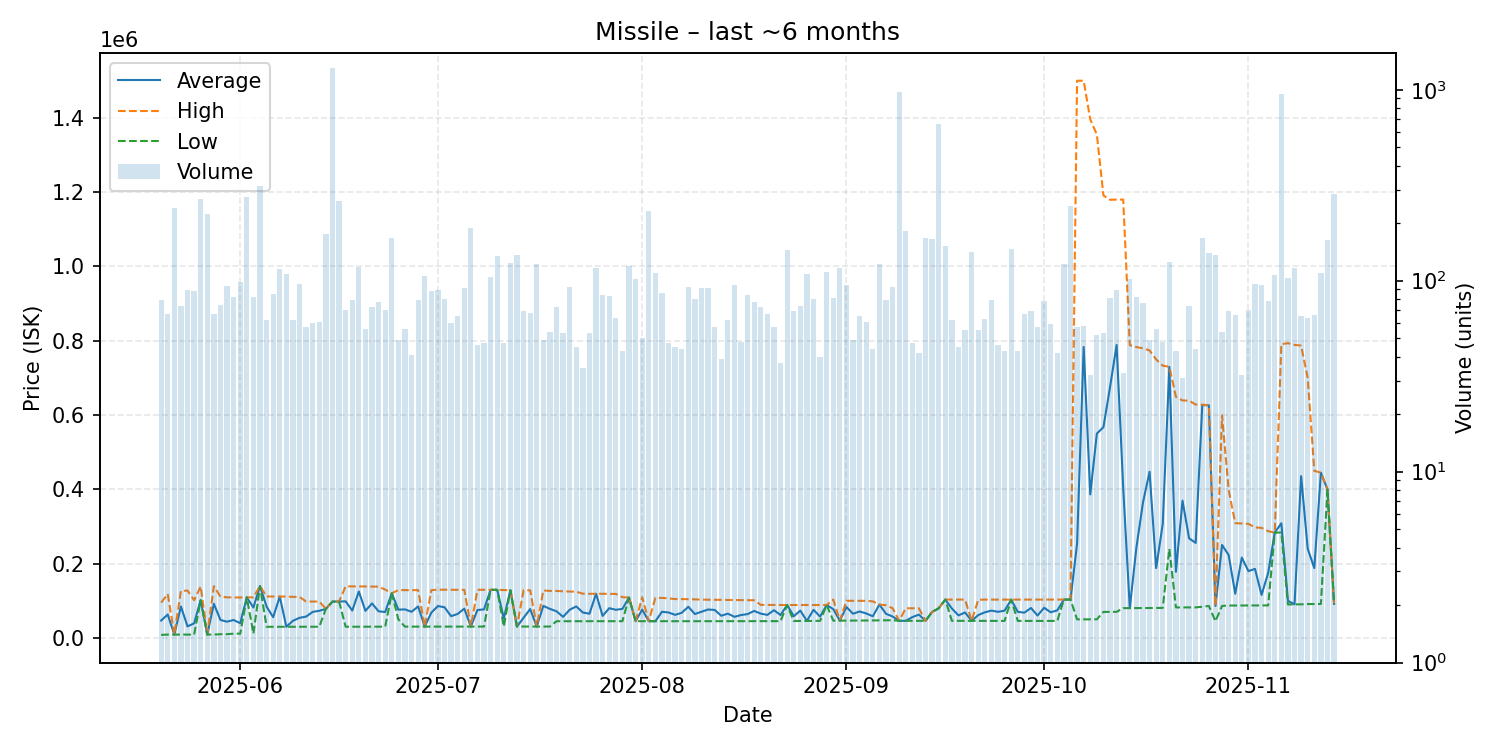

Source data for this figure (header and first rows):
date, average, highest, lowest, order_count, volume
2025-05-20, 46870, 94990, 8268, 50, 79
2025-05-21, 63122, 118450, 9002, 40, 67
2025-05-22, 9009, 9009, 9004, 42, 239
2025-05-23, 84786, 126700, 9009, 33, 74
2025-05-24, 31173, 127500, 9011, 43, 89
2025-05-25, 39209, 101700, 9011, 52, 88
2025-05-26, 102000, 138700, 101700, 66, 269
2025-05-27, 9024, 9024, 9024, 35, 224
2025-05-28, 91992, 139400, 9027, 39, 67
2025-05-29, 48382, 111200, 10050, 52, 75
2025-05-30, 43776, 109400, 10120, 56, 94
2025-05-31, 48305, 109000, 11540, 55, 82
2025-06-01, 39634, 108900, 11570, 50, 99
2025-06-02, 109200, 109200, 108900, 48, 275
2025-06-03, 81841, 109400, 11600, 58, 82
2025-06-04, 139500, 139500, 139500, 47, 313
2025-06-05, 84355, 111600, 30030, 41, 62
2025-06-06, 55783, 111500, 30050, 53, 85
2025-06-07, 111500, 111600, 30100, 65, 115
2025-06-08, 30120, 111400, 30100, 60, 109
2025-06-09, 46255, 110600, 30170, 39, 62
2025-06-10, 54186, 110400, 30185, 53, 96
2025-06-11, 57472, 98000, 30190, 45, 57
2025-06-12, 70154, 97980, 30180, 42, 60
2025-06-13, 73053, 97970, 30180, 34, 61
2025-06-14, 78320, 78320, 78320, 70, 176
2025-06-15, 97980, 97980, 97980, 120, 1292
2025-06-16, 97980, 97980, 97850, 50, 262
2025-06-17, 98503, 139100, 30190, 47, 70
2025-06-18, 73728, 138800, 30210, 38, 79
2025-06-19, 125000, 138800, 30230, 61, 118
2025-06-20, 72851, 138600, 30290, 39, 56
2025-06-21, 93020, 138200, 30310, 43, 73
2025-06-22, 71650, 138000, 30320, 56, 77
2025-06-23, 69825, 130100, 30380, 43, 70
2025-06-24, 120400, 120400, 120400, 46, 167
2025-06-25, 76157, 128700, 50000, 36, 49
2025-06-26, 76882, 128700, 30460, 37, 56
2025-06-27, 70450, 128900, 30460, 33, 41
2025-06-28, 84822, 128700, 30560, 48, 79
2025-06-29, 30610, 30610, 30610, 60, 106
2025-06-30, 68063, 128500, 30610, 53, 88
2025-07-01, 85927, 130000, 30630, 46, 89
2025-07-02, 82570, 129800, 30630, 39, 80
2025-07-03, 58648, 129500, 30630, 46, 60
2025-07-04, 64645, 129500, 30640, 39, 65
2025-07-05, 78810, 129600, 30650, 53, 92
2025-07-06, 30650, 30650, 30650, 66, 188
2025-07-07, 75101, 129600, 30590, 34, 46
2025-07-08, 76928, 129600, 30590, 30, 47
2025-07-09, 129500, 129500, 129500, 33, 104
2025-07-10, 129500, 129600, 129500, 48, 135
2025-07-11, 52711, 128800, 30670, 32, 47
2025-07-12, 128600, 128600, 128600, 44, 124
2025-07-13, 30700, 30700, 30700, 55, 136
2025-07-14, 54112, 128400, 30700, 27, 69
2025-07-15, 77782, 128300, 30710, 41, 68
2025-07-16, 30710, 30710, 30710, 34, 122
2025-07-17, 86232, 127900, 30700, 30, 49
2025-07-18, 78215, 126600, 30720, 41, 54
... 119 more rows
